The GitHub repository C242-PS525/Capstone_Project_ML contains a labelled image folder "dataset-resize" with 16 categories: apple, avocado, banana, durian, guava, kiwi, langsat, mango, melon, orange, papaya, pineapple, rambutan, salak, water guava, watermelon. Examples follow, each with its label.

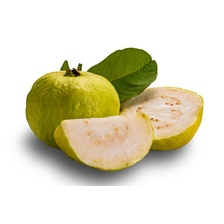
Label: guava

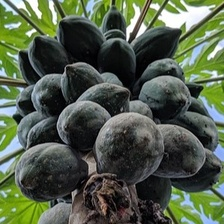
Label: papaya

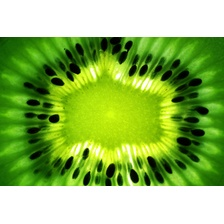
Label: kiwi

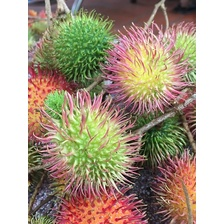
Label: rambutan

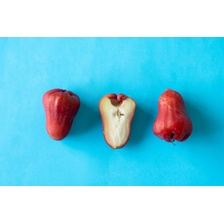
Label: water guava

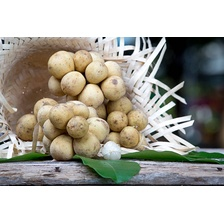
Label: langsat
